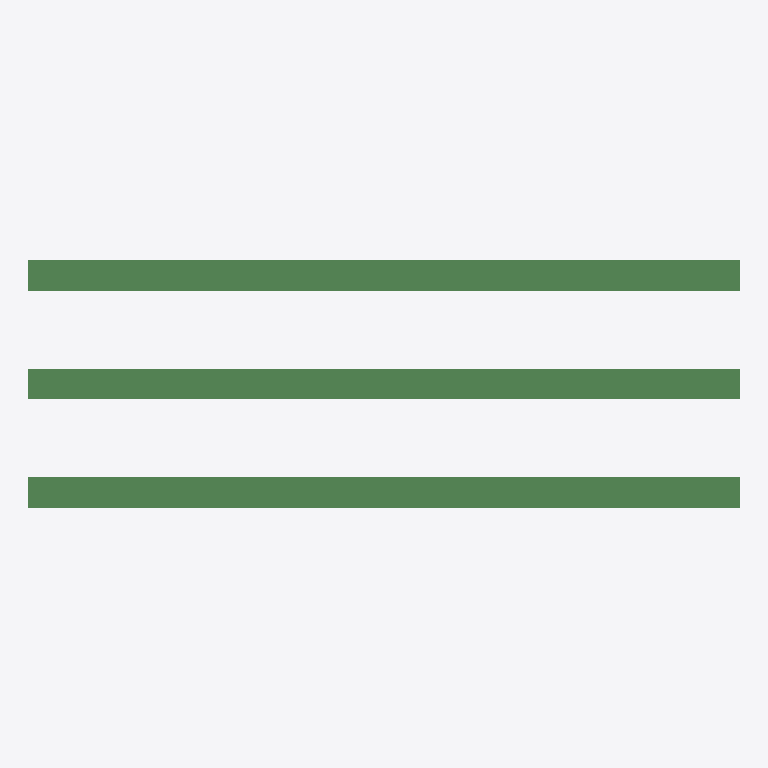
Plan cut of the same IFC building model at storey 'My Storey' (level 0.00 m, cut at 1.40 m), seen from above with north up, elements coloured by IFC class: 3 beams (green). No cut surface shows.
Extent 2.0 m × 0.7 m × 0.4 m (x, y, z). Storeys (1): My Storey at 0.00 m. Elements (3): 3 IfcBeam.

HEADER;
FILE_DESCRIPTION(('ViewDefinition[DesignTransferView]'),'2;1');
FILE_NAME('Beam_C_Channel_02.ifc','2022-03-25T20:24:46-05:00',(),(),'IfcOpenShell v0.7.0-883b8a52','BlenderBIM 0.0.220323','Nobody');
FILE_SCHEMA(('IFC4'));
ENDSEC;
DATA;
#1=IFCPROJECT('37UIqtPon4L8dAn_rMOXF1',$,'My Project',$,$,$,$,(#19,#25),#14);
#29=IFCSITE('2INkd9NkP3leMpvscPRPLs',$,'My Site',$,$,#52,$,$,$,$,$,$,$,$);
#35=IFCBUILDING('18lNxw25TFmuiK5SFT_vAe',$,'My Building',$,$,#58,$,$,$,$,$,$);
#41=IFCBUILDINGSTOREY('1Rf4saQBz7APXIvP7ZqVVo',$,'My Storey',$,$,#64,$,$,$,$);
#121=IFCBEAM('307wAQe0b9aeYH66fm1qa3',$,'Beam',$,$,#171,#143,$,$);
#71=IFCBEAM('3kYosNHTD5xepuiKidz0oI',$,'Beam',$,$,#154,#87,$,$);
#91=IFCBEAM('3lJy4K1BD5GxXD1NocYGDQ',$,'Beam',$,$,#166,#113,$,$);
ENDSEC;
